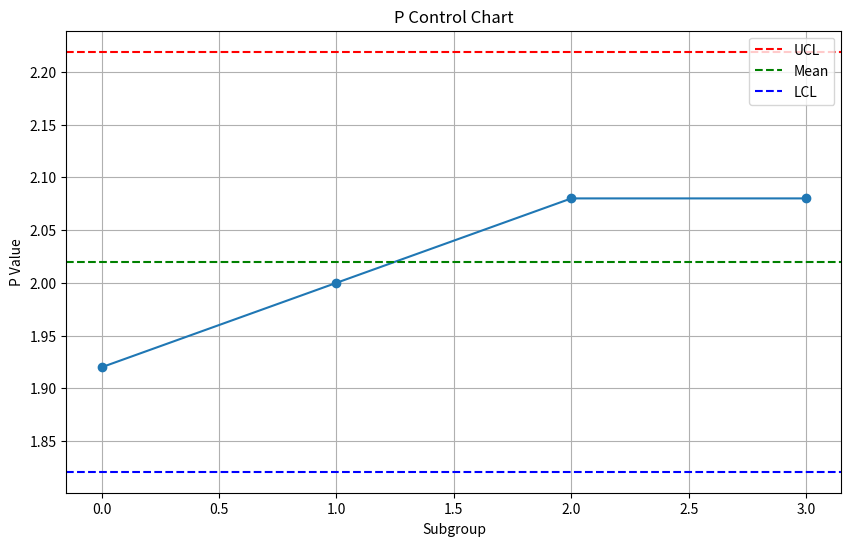

Python code for this plot:
import numpy as np
import matplotlib.pyplot as plt

# 输入样本数据和子组大小
sample_data = [8, 9, 10, 11, 10, 9, 10, 11, 12, 8, 10, 12, 10, 9, 11, 10, 11, 9, 12, 10]
subgroup_size = 5

# 计算子组均值和P值
subgroup_means = [np.mean(sample_data[i:i+subgroup_size]) for i in range(0, len(sample_data), subgroup_size)]
p_values = [x / subgroup_size for x in subgroup_means]

# 设置控制限
mean_p = np.mean(p_values)
std_p = np.std(p_values)
UCL = mean_p + 3 * std_p
LCL = mean_p - 3 * std_p

# 绘制P控制图
plt.figure(figsize=(10, 6))
plt.plot(range(len(p_values)), p_values, marker='o', linestyle='-')
plt.axhline(UCL, color='red', linestyle='--', label='UCL')
plt.axhline(mean_p, color='green', linestyle='--', label='Mean')
plt.axhline(LCL, color='blue', linestyle='--', label='LCL')
plt.xlabel('Subgroup')
plt.ylabel('P Value')
plt.title('P Control Chart')
plt.legend()
plt.grid(True)

# 判异结果
out_of_control = any(p > UCL or p < LCL for p in p_values)
if out_of_control:
    print("存在异常点")
else:
    print("没有异常点")

plt.show()
